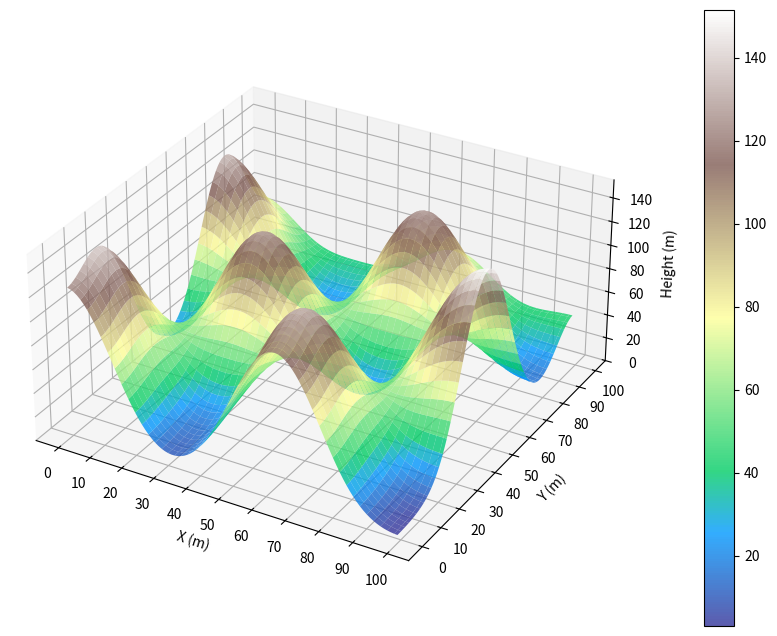

Source code (Python):
import numpy as np
import matplotlib.pyplot as plt
from mpl_toolkits.mplot3d import Axes3D
from scipy.ndimage import gaussian_filter

# Define the terrain parameters
size = 100  # Size of the terrain (number of facets)
scale = 500  # Scale of the terrain (maximum height difference)
height_map = np.zeros((size, size))  # Empty height map

# Add changes in height using sine and cosine functions
for i in range(size):
    for j in range(size):
        height = np.sin(i/10) * np.cos(j/10) * scale
        # Limit the height to be between 0 and 200 meters
        height = max(0, height)
        height = min(200, height)
        height_map[i,j] = height

# Apply a Gaussian smoothing filter
sigma = 10  # Standard deviation of the filter
height_map = gaussian_filter(height_map, sigma=sigma)

# Create a 3D surface plot
fig = plt.figure(figsize=(20, 8))
ax = fig.add_subplot(111, projection='3d')
ax.set_box_aspect([1,1,0.5])

x, y = np.meshgrid(np.arange(size), np.arange(size))
print(x)
surf = ax.plot_surface(x, y, height_map, cmap='terrain', alpha=0.8)

# Add a color bar
fig.colorbar(surf)
# Set the axis labels
ax.set_xlabel('X (m)')
ax.set_ylabel('Y (m)')
ax.set_zlabel('Height (m)')
# Set the tick intervals
plt.xticks(np.arange(0, 110, 10))
plt.yticks(np.arange(0, 110, 10))
# Show the plot
plt.show()
